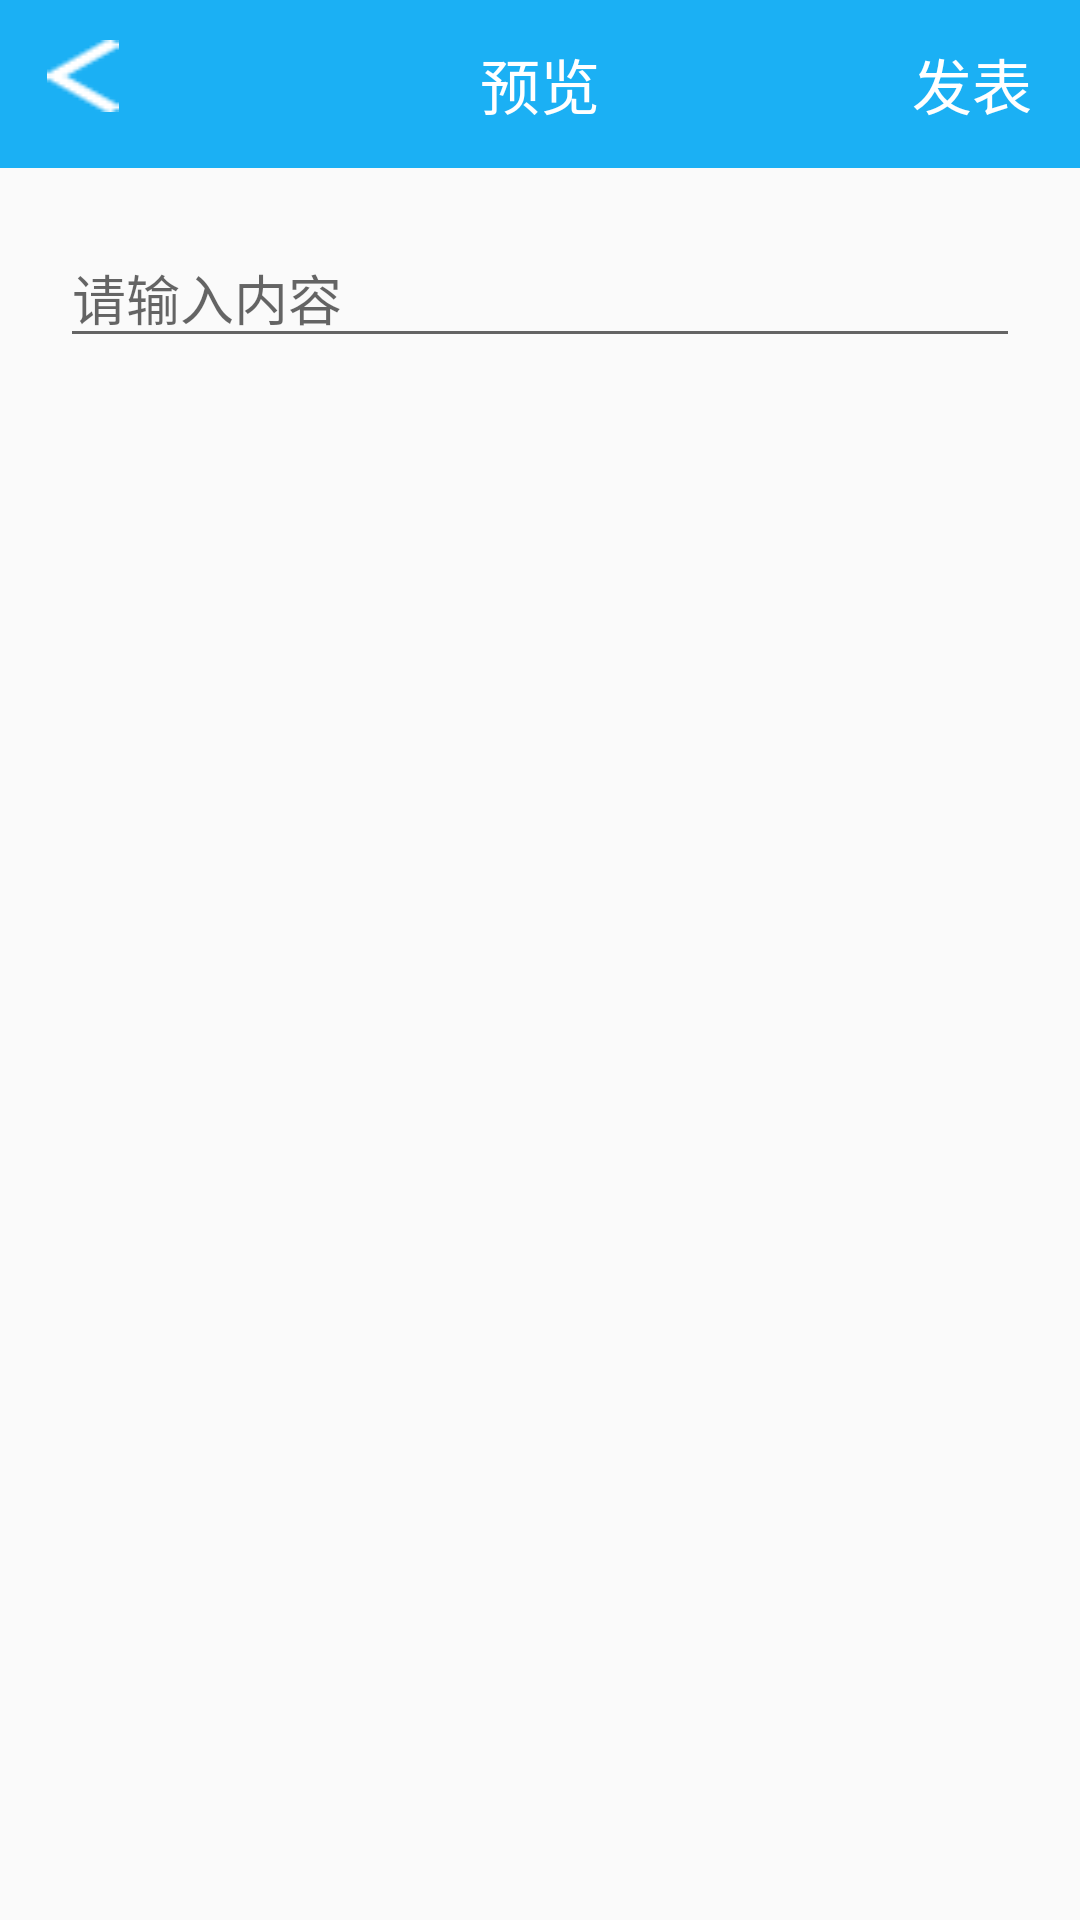

Android layout source for this screen:
<!-- AndroidManifest.xml: application theme AppTheme -->
<!-- res/layout/activity_preview.xml -->
<?xml version="1.0" encoding="utf-8"?>
<RelativeLayout xmlns:android="http://schemas.android.com/apk/res/android"
    xmlns:app="http://schemas.android.com/apk/res-auto"
    xmlns:tools="http://schemas.android.com/tools"
    android:layout_width="match_parent"
    android:layout_height="match_parent"
    tools:context=".PreviewActivity">
    <RelativeLayout
        android:id="@+id/toolbar"
        android:layout_width="match_parent"
        android:layout_height="56dp"
        android:background="@color/colorPrimary"
        android:gravity="center_vertical"
        android:orientation="horizontal">

        <Button
            android:onClick="back"
            android:id="@+id/btn_back"
            android:layout_width="24dp"
            android:layout_height="24dp"
            android:layout_marginLeft="15.5dp"
            android:background="@drawable/back_white" />


        <TextView
            android:id="@+id/tv_name_lanmu"
            android:layout_width="wrap_content"
            android:layout_height="wrap_content"
            android:layout_centerHorizontal="true"
            android:layout_weight="1"
            android:gravity="center"
            android:text="预览"
            android:textColor="#fff"
            android:textSize="20sp" />

        <TextView
            android:textSize="20sp"
            android:id="@+id/btnSearch"
            android:layout_width="wrap_content"
            android:layout_height="wrap_content"
            android:layout_alignParentRight="true"
            android:layout_marginRight="16dp"
            android:onClick="post"
            android:text="发表"
            android:textColor="@color/white" />
    </RelativeLayout>
    <EditText
        android:layout_margin="20dp"
        android:id="@+id/et"
        android:layout_below="@id/toolbar"
        android:hint="请输入内容"
        android:layout_width="match_parent"
        android:layout_height="wrap_content" />

    <LinearLayout
        android:layout_below="@id/et"
        android:layout_margin="20dp"
        android:orientation="horizontal"
        android:layout_width="match_parent"
        android:layout_height="200dp">
        <ImageView
            android:id="@+id/image1"
            android:layout_weight="1"
            android:layout_width="wrap_content"
            android:layout_height="match_parent" />
        <ImageView
            android:id="@+id/image2"
            android:layout_marginLeft="10dp"
            android:layout_weight="1"
            android:layout_width="wrap_content"
            android:layout_height="match_parent" />
        <ImageView
            android:id="@+id/image3"
            android:layout_marginLeft="10dp"
            android:layout_weight="1"
            android:layout_width="wrap_content"
            android:layout_height="match_parent" />
    </LinearLayout>

</RelativeLayout>
<!-- resources referenced by this layout -->
<resources>
  <color name="colorPrimary">#1bb0f4</color>
  <!-- drawable back_white: png bitmap (drawable, 448 bytes) -->
  <style name="AppTheme" parent="Theme.AppCompat.Light.NoActionBar">
          
          <item name="colorPrimary">@color/colorPrimary</item>
          <item name="colorPrimaryDark">@color/colorPrimaryDark</item>
          <item name="colorAccent">@color/colorAccent</item>
      </style>
  <color name="colorPrimaryDark">#1bb0f4</color>
  <color name="colorAccent">#FF4081</color>
  <!-- not gathered from this repository: default colours our renderer supplied (Android Studio template values) -->
  <color name="white">#FFFFFFFF</color>
</resources>
